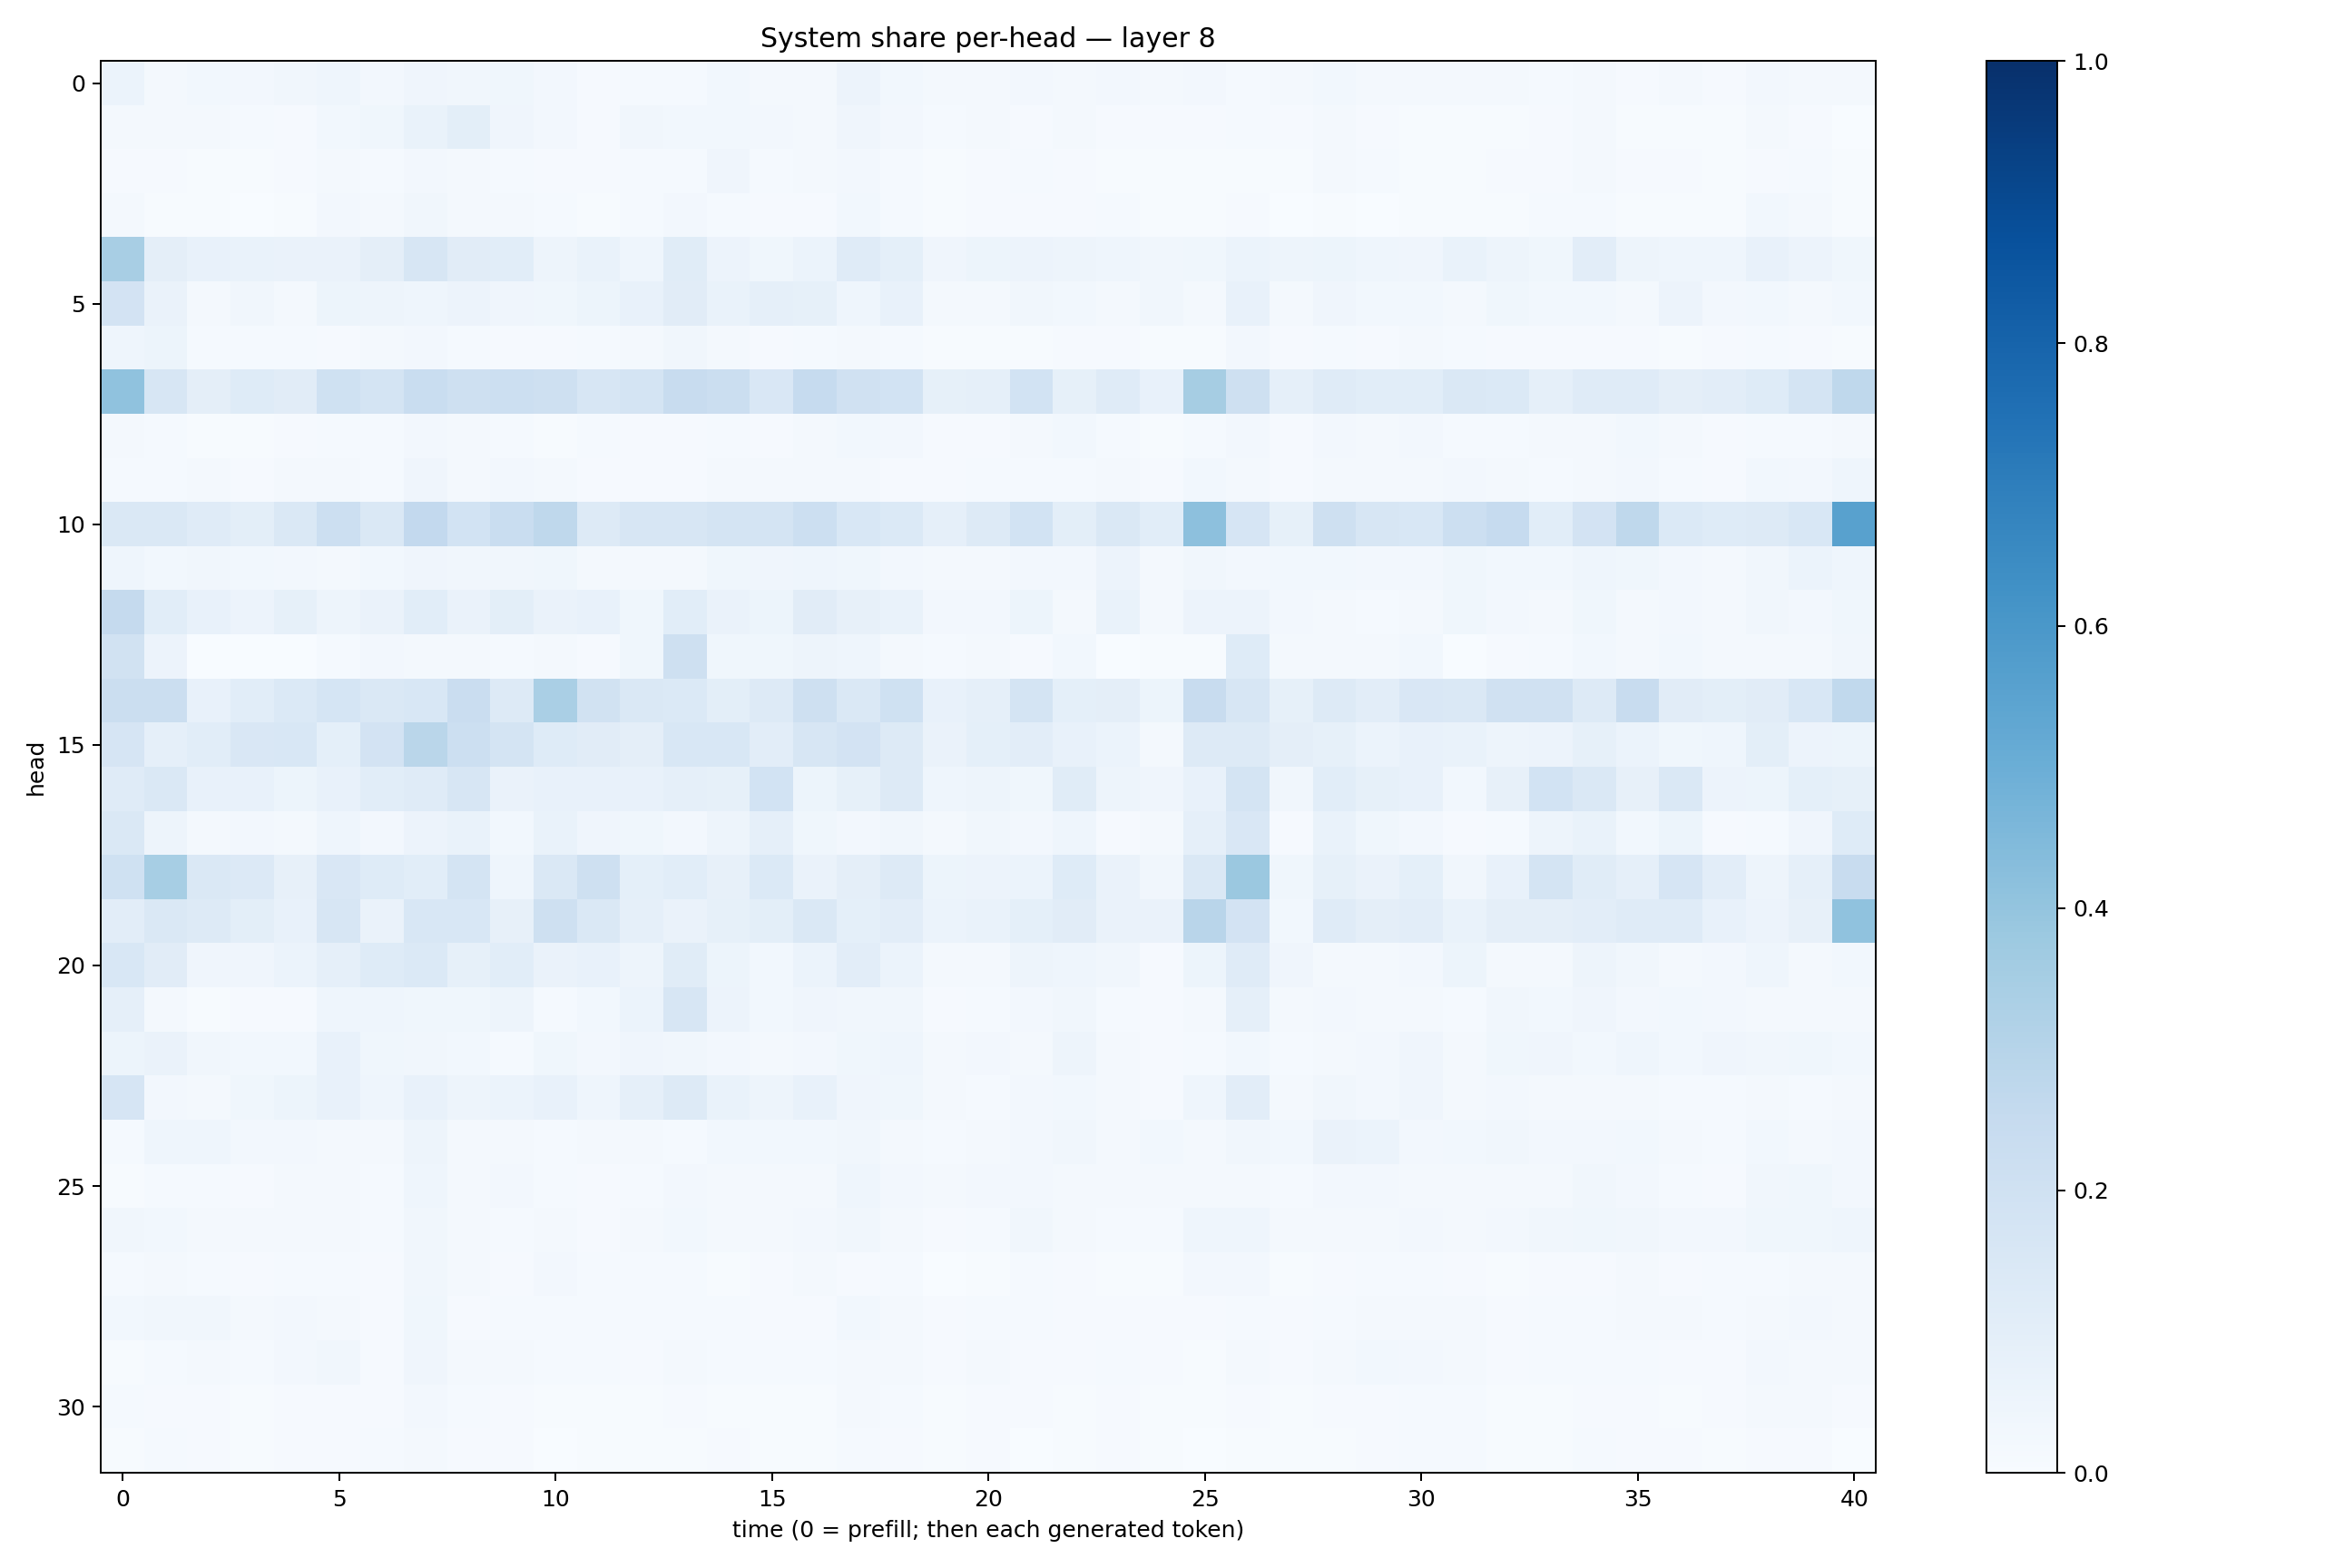

Source data for this figure (header and first rows):
0.060737457, 0.018790156, 0.028903827, 0.026228733, 0.03313408, 0.04582301, 0.025184574, 0.041702915, 0.031691745, 0.035624806, 0.024883682, 0.009430014, 0.015458387, 0.01527142, 0.029197033, 0.022674896, 0.020676726, 0.058562957, 0.027492743, 0.018582588, 0.01948297, 0.024095198, 0.022148492, 0.025654556
0.02231, 0.02135, 0.01709, 0.01358, 0.01129, 0.02981, 0.03889, 0.06653, 0.09773, 0.03987, 0.02637, 0.009621, 0.0345, 0.02892, 0.02827, 0.02464, 0.02138, 0.04199, 0.02369, 0.01556, 0.01573, 0.009124, 0.01875, 0.009206
0.009579, 0.007907, 0.006673, 0.005374, 0.01163, 0.01698, 0.01238, 0.02498, 0.01755, 0.01547, 0.008472, 0.009667, 0.01349, 0.01425, 0.0404, 0.01469, 0.0167, 0.02412, 0.01307, 0.006138, 0.00785, 0.01264, 0.01095, 0.006568
0.02332, 0.005195, 0.004425, 0.003586, 0.006116, 0.02442, 0.02004, 0.035, 0.02059, 0.01851, 0.01311, 0.006897, 0.01464, 0.02592, 0.01352, 0.01167, 0.008235, 0.03017, 0.01292, 0.005613, 0.008991, 0.009656, 0.01072, 0.01515
0.3436, 0.09709, 0.07695, 0.06812, 0.06494, 0.06556, 0.09552, 0.1569, 0.1131, 0.1069, 0.05004, 0.06885, 0.04323, 0.1167, 0.05769, 0.03901, 0.05872, 0.1206, 0.0901, 0.04194, 0.05126, 0.05533, 0.04974, 0.04655
0.1827, 0.06365, 0.0216, 0.03185, 0.01832, 0.05413, 0.04698, 0.04581, 0.05666, 0.04271, 0.03573, 0.05267, 0.07624, 0.1127, 0.06673, 0.08837, 0.08275, 0.04581, 0.07254, 0.02306, 0.02215, 0.03204, 0.03023, 0.02019
0.04568, 0.05134, 0.01545, 0.01275, 0.01314, 0.01126, 0.01574, 0.02637, 0.01442, 0.0111, 0.008955, 0.01284, 0.01825, 0.03437, 0.01688, 0.009079, 0.01243, 0.01564, 0.01346, 0.005087, 0.006522, 0.005382, 0.008717, 0.009303
0.4069, 0.1603, 0.0972, 0.1226, 0.1123, 0.2014, 0.1768, 0.2325, 0.2072, 0.2186, 0.2067, 0.1569, 0.1744, 0.238, 0.2237, 0.1519, 0.2487, 0.1981, 0.1837, 0.08322, 0.08956, 0.1865, 0.08358, 0.1207
0.01761, 0.01339, 0.007579, 0.007162, 0.009828, 0.01323, 0.01448, 0.02446, 0.0192, 0.01291, 0.005466, 0.01485, 0.01165, 0.01005, 0.01362, 0.009955, 0.01709, 0.02847, 0.02393, 0.01028, 0.008041, 0.01774, 0.02877, 0.01242
0.0132, 0.01352, 0.01609, 0.008556, 0.0211, 0.01674, 0.01384, 0.04288, 0.01915, 0.02415, 0.01939, 0.0109, 0.01142, 0.009409, 0.016, 0.01672, 0.01789, 0.02327, 0.01098, 0.01094, 0.01318, 0.01427, 0.01401, 0.01792
0.1467, 0.1447, 0.1175, 0.09777, 0.1425, 0.2171, 0.1453, 0.2598, 0.1848, 0.2332, 0.2704, 0.1276, 0.1595, 0.1609, 0.1766, 0.1749, 0.2186, 0.156, 0.1395, 0.08964, 0.1299, 0.1841, 0.09908, 0.1432
0.04431, 0.02892, 0.03378, 0.02782, 0.02723, 0.0221, 0.03097, 0.04201, 0.03379, 0.03316, 0.03711, 0.02208, 0.02138, 0.01957, 0.0371, 0.04268, 0.04567, 0.03893, 0.02662, 0.01915, 0.01827, 0.02455, 0.02555, 0.05495
0.2501, 0.1065, 0.07771, 0.05794, 0.08542, 0.0499, 0.06482, 0.1079, 0.06613, 0.09906, 0.06553, 0.07721, 0.03866, 0.1091, 0.06587, 0.05434, 0.1132, 0.07832, 0.06934, 0.02476, 0.02518, 0.05203, 0.02283, 0.06701
0.1946, 0.05577, 0.001305, 0.003289, 0.00364, 0.01187, 0.02487, 0.02227, 0.01642, 0.01423, 0.01721, 0.009836, 0.03774, 0.209, 0.03685, 0.03747, 0.04775, 0.04458, 0.02005, 0.01409, 0.01786, 0.009249, 0.03071, 0.003831
0.2224, 0.2191, 0.07525, 0.1069, 0.1388, 0.1686, 0.1418, 0.155, 0.227, 0.1317, 0.3385, 0.1938, 0.1477, 0.1375, 0.1014, 0.129, 0.2047, 0.1422, 0.2017, 0.07664, 0.08931, 0.1745, 0.09185, 0.0963
0.1669, 0.08893, 0.1078, 0.1486, 0.1528, 0.09283, 0.1807, 0.2857, 0.2171, 0.1766, 0.123, 0.1125, 0.09537, 0.1545, 0.1536, 0.1042, 0.16, 0.1797, 0.1318, 0.06496, 0.09107, 0.1016, 0.07642, 0.06123
0.1201, 0.1475, 0.07519, 0.07639, 0.05083, 0.07613, 0.1058, 0.1181, 0.1598, 0.06622, 0.07135, 0.07693, 0.07618, 0.08922, 0.08318, 0.1865, 0.05251, 0.08311, 0.127, 0.04632, 0.04727, 0.0354, 0.1139, 0.05028
0.1438, 0.04838, 0.02275, 0.02596, 0.02253, 0.04333, 0.02713, 0.0566, 0.06966, 0.0292, 0.0699, 0.04151, 0.03776, 0.02544, 0.04858, 0.08921, 0.03518, 0.02475, 0.03132, 0.02183, 0.03177, 0.02666, 0.04396, 0.01143
0.2003, 0.3447, 0.1476, 0.1359, 0.07936, 0.152, 0.1221, 0.1073, 0.1747, 0.04501, 0.1455, 0.2039, 0.09153, 0.1066, 0.07903, 0.1392, 0.06527, 0.09529, 0.1328, 0.05369, 0.05707, 0.05873, 0.122, 0.064
0.1018, 0.141, 0.1267, 0.09805, 0.07222, 0.157, 0.06326, 0.1531, 0.1537, 0.08148, 0.2051, 0.1411, 0.08862, 0.06421, 0.0829, 0.09785, 0.1414, 0.09183, 0.1018, 0.0595, 0.06958, 0.09097, 0.1117, 0.06539
0.1524, 0.1129, 0.03996, 0.04291, 0.06222, 0.08938, 0.1232, 0.1378, 0.0825, 0.1084, 0.06442, 0.07546, 0.04836, 0.1158, 0.0533, 0.0282, 0.06204, 0.1018, 0.05995, 0.02066, 0.0189, 0.049, 0.0456, 0.03225
0.08942, 0.01788, 0.005717, 0.01024, 0.0107, 0.04603, 0.04329, 0.03824, 0.03746, 0.04702, 0.01218, 0.02844, 0.0604, 0.1602, 0.0547, 0.02866, 0.04209, 0.03182, 0.03438, 0.01107, 0.01401, 0.0272, 0.03297, 0.01477
0.05408, 0.06637, 0.0321, 0.02881, 0.03031, 0.07299, 0.03527, 0.03155, 0.02799, 0.01535, 0.03726, 0.02719, 0.04112, 0.03306, 0.02443, 0.01636, 0.02547, 0.03691, 0.04325, 0.01698, 0.02523, 0.01919, 0.04895, 0.02185
0.1667, 0.0265, 0.02262, 0.03822, 0.05337, 0.0769, 0.046, 0.07731, 0.05065, 0.06223, 0.07751, 0.04597, 0.08795, 0.1315, 0.06839, 0.04959, 0.07508, 0.04191, 0.03627, 0.0158, 0.01301, 0.02392, 0.03076, 0.02022
0.01355, 0.04542, 0.04488, 0.02715, 0.02444, 0.02107, 0.02337, 0.0496, 0.0187, 0.01787, 0.0151, 0.01572, 0.01611, 0.01378, 0.02773, 0.02859, 0.02794, 0.03468, 0.0226, 0.01438, 0.02272, 0.02595, 0.03365, 0.0214
0.00705, 0.01378, 0.01505, 0.01085, 0.02151, 0.0162, 0.0139, 0.04331, 0.01886, 0.02572, 0.01176, 0.008112, 0.01213, 0.02483, 0.0217, 0.02141, 0.01912, 0.04324, 0.02465, 0.01713, 0.02544, 0.02376, 0.02215, 0.0198
0.03258, 0.02997, 0.02301, 0.01892, 0.01796, 0.02009, 0.01431, 0.03327, 0.02086, 0.0136, 0.01924, 0.00834, 0.02112, 0.03092, 0.02146, 0.01744, 0.02484, 0.03157, 0.02316, 0.009512, 0.01262, 0.03511, 0.0227, 0.01418
0.01272, 0.0173, 0.01341, 0.01118, 0.01252, 0.01485, 0.01169, 0.0315, 0.01649, 0.01163, 0.02453, 0.01218, 0.01304, 0.01557, 0.006921, 0.008588, 0.01688, 0.01112, 0.01198, 0.003367, 0.006671, 0.01311, 0.009786, 0.005228
0.03027, 0.03213, 0.03367, 0.02131, 0.02497, 0.0175, 0.009216, 0.03692, 0.01131, 0.01343, 0.01515, 0.01249, 0.01451, 0.01364, 0.01204, 0.009072, 0.01114, 0.03047, 0.01583, 0.01001, 0.01312, 0.01314, 0.01006, 0.01077
0.007125, 0.01478, 0.0215, 0.01391, 0.02389, 0.03474, 0.00947, 0.03973, 0.02077, 0.01894, 0.01372, 0.0147, 0.01079, 0.01933, 0.01342, 0.01254, 0.01492, 0.01763, 0.01678, 0.01128, 0.01669, 0.01113, 0.008679, 0.01495
0.01178, 0.008017, 0.01117, 0.006515, 0.01105, 0.009021, 0.008403, 0.02387, 0.0129, 0.01159, 0.00433, 0.005656, 0.006045, 0.008011, 0.007392, 0.007045, 0.007356, 0.02031, 0.01276, 0.006906, 0.0103, 0.007903, 0.007098, 0.009424
0.007714, 0.01258, 0.01031, 0.00709, 0.0114, 0.008416, 0.01176, 0.02158, 0.008915, 0.01147, 0.002927, 0.004174, 0.004963, 0.007587, 0.007959, 0.004563, 0.004755, 0.01179, 0.007814, 0.006415, 0.008929, 0.002868, 0.005753, 0.009402
